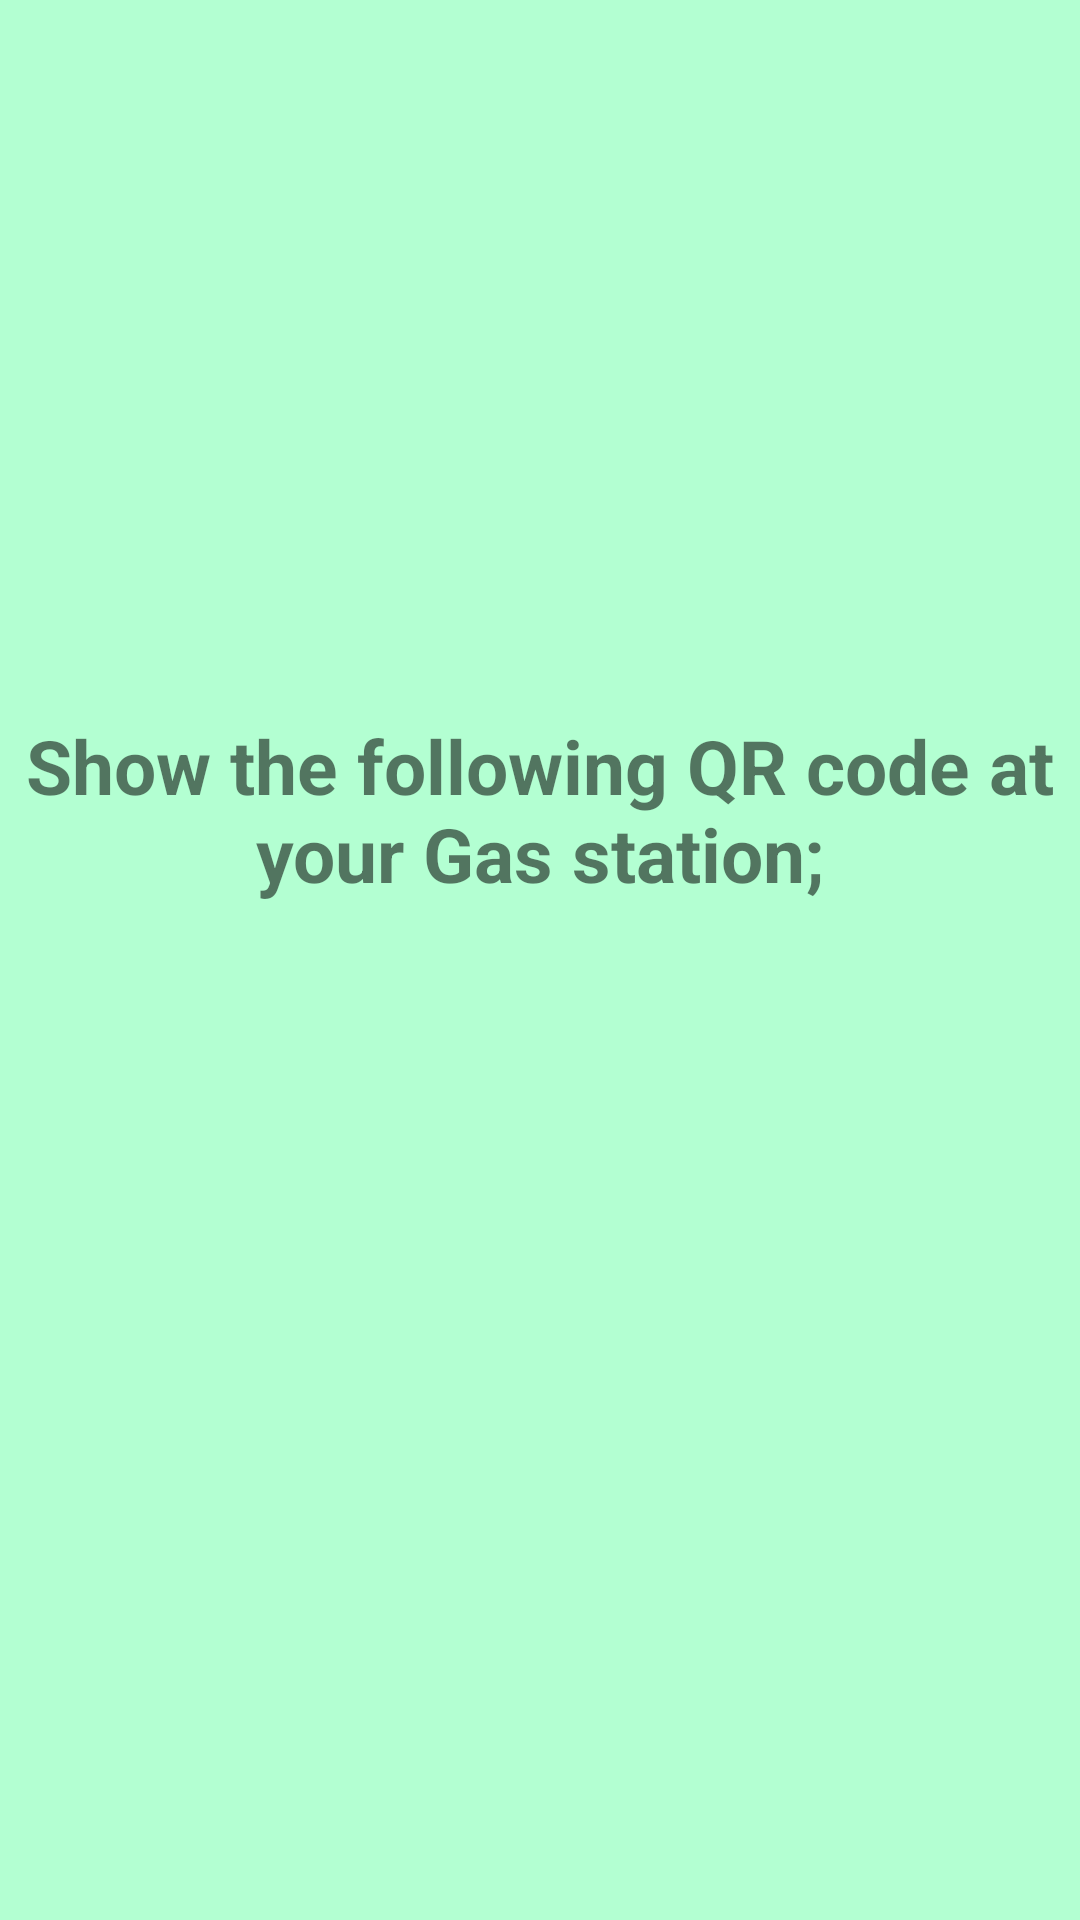

Layout XML and referenced resources for this Android screen:
<!-- AndroidManifest.xml: application theme Theme.UToken -->
<!-- res/layout/activity_user_home1.xml -->
<?xml version="1.0" encoding="utf-8"?>
<LinearLayout xmlns:android="http://schemas.android.com/apk/res/android"
    xmlns:app="http://schemas.android.com/apk/res-auto"
    xmlns:tools="http://schemas.android.com/tools"
    android:layout_width="match_parent"
    android:layout_height="match_parent"
    tools:context=".User_Home1"
    android:orientation="vertical"
    android:gravity="center"
    android:weightSum="8">

    <TextView
        android:text="Show the following QR code at your Gas station;"
        android:textSize="25dp"
        android:textStyle="bold"
        android:gravity="center"
        android:layout_width="match_parent"
        android:layout_height="0dp"
        android:layout_weight="2">
    </TextView>

    <ImageView
        android:id="@+id/imageCode"
        android:layout_width="wrap_content"
        android:layout_height="wrap_content"
        android:layout_marginStart="32dp"
        android:layout_marginTop="100dp"
        android:layout_marginEnd="32dp"
        app:layout_constraintEnd_toEndOf="parent"
        app:layout_constraintStart_toStartOf="parent"
        app:layout_constraintTop_toBottomOf="@+id/btnGenerate"/>
</LinearLayout>
<!-- resources referenced by this layout -->
<resources>
  <style name="Theme.UToken" parent="Theme.MaterialComponents.DayNight.DarkActionBar">
          
          <item name="colorPrimary">@color/dark_green</item>
          <item name="colorPrimaryVariant">@color/darker_green</item>
          <item name="colorOnPrimary">@color/white</item>
          <item name="android:colorBackground">@color/light_green</item>
          
          <item name="colorSecondary">@color/teal_200</item>
          <item name="colorSecondaryVariant">@color/teal_700</item>
          <item name="colorOnSecondary">@color/black</item>
          
          <item name="android:statusBarColor" tools:targetApi="l">?attr/colorPrimaryVariant</item>
          
      </style>
  <color name="dark_green">#406050</color>
  <color name="darker_green">#2B4035</color>
  <color name="white">#FFFFFFFF</color>
  <color name="light_green">#B3FFD2</color>
  <color name="teal_200">#FF03DAC5</color>
  <color name="teal_700">#FF018786</color>
  <color name="black">#FF000000</color>
</resources>
